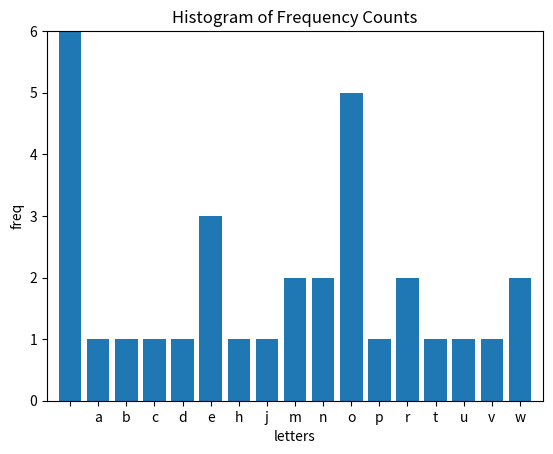

This chart was generated by the following Python code:
import matplotlib.pyplot as plt

def plotHistogram(h):
     #get the lists for the X, Y axes    
     mykeys = sorted(h.keys())
     myvalues = list()
     for key in mykeys:
         myvalues.append(h[key])

     # the bar chart of the data
     plt.figure()
     plt.bar(range(len(mykeys)), myvalues, align="center")
   
     #labels
     plt.xticks(range(len(mykeys)), mykeys)
     plt.xlabel('letters')
     plt.ylabel('freq')
     plt.title('Histogram of Frequency Counts')
     plt.margins(0.025,0)
     
     plt.show()

#count letters in string
def frequency (s):
    d = dict()
    for c in s:
         if c not in d:
              d[c] = 1
         else:
              d[c] += 1
    return d
 
#created a sorted list of items from a dictionary   
def printSortedFrequencyByValue(h):
    print ('\nSorted dictionary by value')
    mylist = sorted(h, key=h.get)

    for key in mylist:
        print (key, h[key]) 
        
#created a sorted list of items from a dictionary   
def printSortedFrequencyByKey(h):
    print ('\nSorted dictionary by key')
    mylist = sorted(h.keys())

    for key in mylist:
        print (key, h[key]) 
    
#print items in a dictionary    
def printSortedFrequency(h):   
    print('\nList of dictionary values')
    for k, v in h.items(): 
        print (k, v)
    
h = frequency('a brown cow jumped over the moon')
print ('Dictionary =', h)

printSortedFrequency(h)

printSortedFrequencyByValue(h)

printSortedFrequencyByKey(h)

plotHistogram(h)

